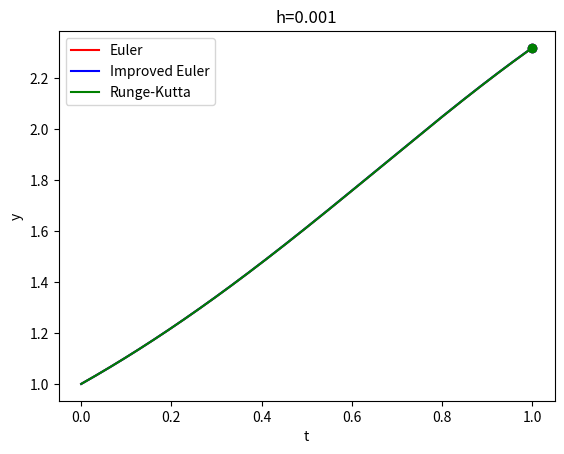

Recreate this plot in Python.
import numpy as np
import matplotlib.pyplot as plt
h = 0.001  # h=0.1, 0.01  注意改动t
t = np.array(np.arange(0, 1.001, 0.001))
# Euler法
u = np.zeros(len(t))
u[0] = 1
for i in range(1, len(u)):
    u[i] = u[i-1] + h*(u[i-1]*np.cos(t[i-1]))
print('Euler法：',u[-1])
plt.plot(t[-1], u[-1], 'ro')
plt.plot(t, u, 'r', label='Euler')
# 改进Euler法
u1 = np.zeros(len(t))
u1[0] = 1
for i in range(1, len(u1)):
    u1[i] = u1[i-1] + h*(u1[i-1]*np.cos(t[i-1]))
    u1[i] = u1[i - 1] + h/2 * (u1[i - 1] * np.cos(t[i - 1]) + u1[i] * np.cos(t[i]))
print('改进Euler法：',u1[-1])
plt.plot(t[-1], u1[-1], 'bo')
plt.plot(t, u1, 'b', label="Improved Euler")
# Runge-Kutta法
u2 = np.zeros(len(t))
u2[0] = 1
k = np.zeros(4)
for i in range(1, len(u2)):
    k[0] = u2[i-1]*np.cos(t[i-1])
    k[1] = (u2[i - 1] + h * k[0] / 2) * np.cos(t[i - 1] + h / 2)
    k[2] = (u2[i - 1] + h * k[1] / 2) * np.cos(t[i - 1] + h / 2)
    k[3] = (u2[i - 1] + h * k[2]) * np.cos(t[i - 1] + h)
    u2[i] = u[i-1] + h * (k[0] + 2 * k[1] + 2 * k[2] + k[3]) / 6
print("Runge-Kutta法：", u2[-1])
plt.plot(t[-1], u2[-1], 'go')
plt.plot(t, u2, 'g', label="Runge-Kutta")
# 设置图标签
plt.xlabel('t')
plt.ylabel('y')
plt.title('h=0.001')
plt.legend(loc='upper left')
plt.show()